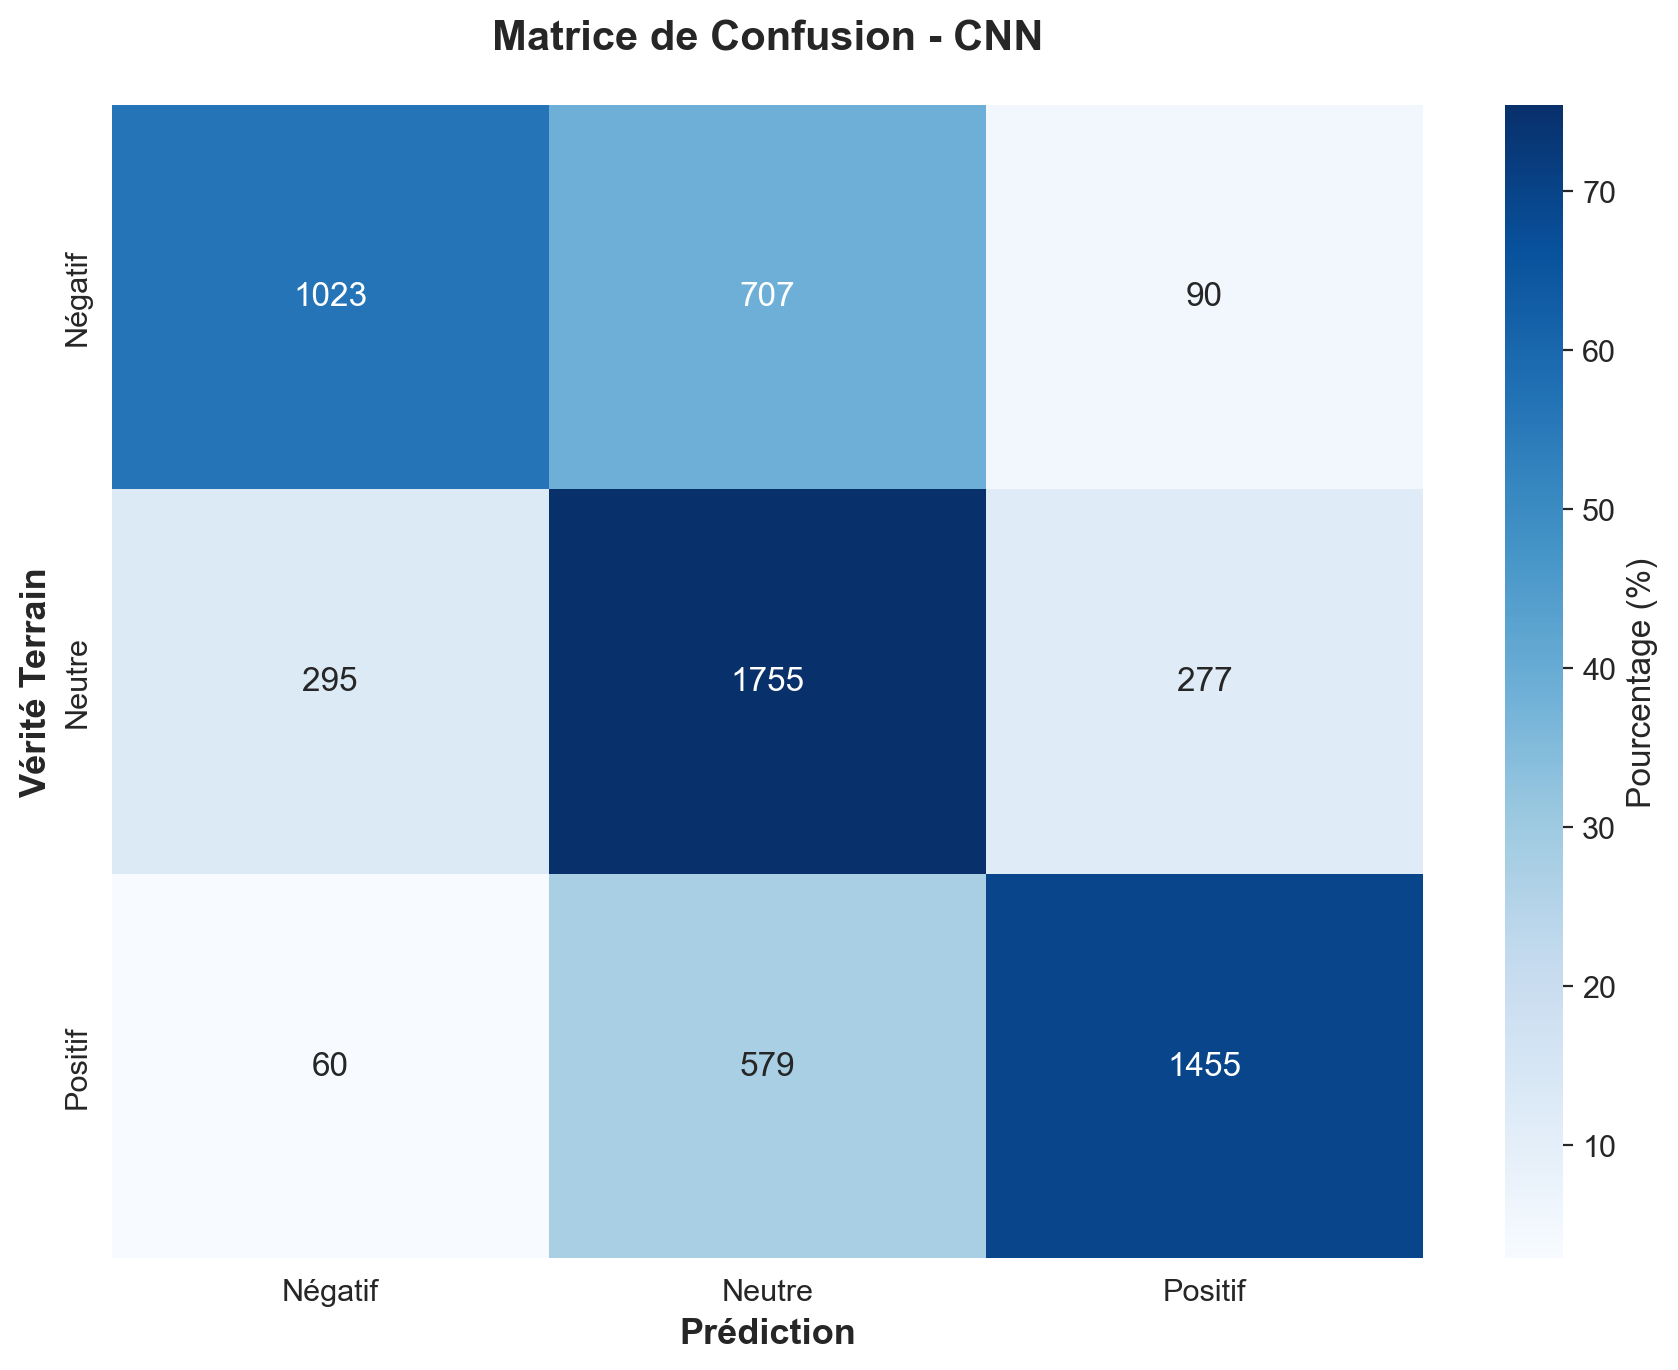

The data file committed next to this chart (first rows):
, Négatif, Neutre, Positif
Négatif, 1023, 707, 90
Neutre, 295, 1755, 277
Positif, 60, 579, 1455
